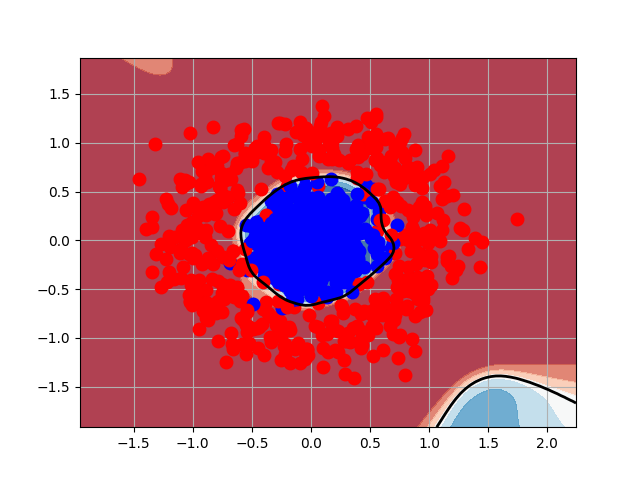

The data file committed next to this chart (first rows):
-8.535704989430250578e-01, -7.169386803862128899e-01, 0.000000000000000000e+00
3.025151311299675294e-01, 3.557580803946036596e-02, 1.000000000000000000e+00
-7.871244220984798812e-01, 4.017520650199923882e-01, 0.000000000000000000e+00
-3.367600521340881059e-01, 8.078894509213351283e-01, 0.000000000000000000e+00
-1.579037134170137024e-01, 2.155186862069255471e-01, 1.000000000000000000e+00
-2.977821529844375537e-01, 4.267134755437533289e-01, 1.000000000000000000e+00
-1.745107907357369426e-01, 4.756137462701817697e-02, 1.000000000000000000e+00
6.121143710259865922e-02, -6.478484872876162370e-01, 0.000000000000000000e+00
-8.723515173875000528e-01, 8.382520285742323107e-01, 0.000000000000000000e+00
-1.543045435961270251e-01, -2.451052383705451809e-01, 1.000000000000000000e+00
-2.160883442843078428e-01, 1.634054813170628395e-01, 1.000000000000000000e+00
-5.021817447097395859e-02, -2.039586657785367740e-01, 1.000000000000000000e+00
7.148612020446234450e-01, -7.671050670481405209e-01, 0.000000000000000000e+00
6.822812135515410326e-01, 8.595932230053768830e-01, 0.000000000000000000e+00
-9.474615667406083297e-01, -9.101927150350377360e-01, 0.000000000000000000e+00
1.015712478605953706e+00, -4.634575144404691760e-01, 0.000000000000000000e+00
-3.991102450259965684e-01, -3.676364020611119221e-01, 1.000000000000000000e+00
-1.959942871588873925e-01, -4.940920405326158088e-02, 1.000000000000000000e+00
4.459760333745278471e-01, -9.393474767102565348e-01, 0.000000000000000000e+00
3.105610942952100606e-01, -9.512173185824444044e-01, 0.000000000000000000e+00
-4.109026779263378892e-01, -8.614180290477327917e-01, 0.000000000000000000e+00
-9.575750266542137901e-01, 1.111524342329591186e-01, 0.000000000000000000e+00
-3.020824155460191673e-02, -4.497187625803424349e-01, 1.000000000000000000e+00
1.086353558633235128e-03, 1.222805651387637305e-02, 1.000000000000000000e+00
-2.089545808045224495e-01, 9.871808065170413204e-01, 0.000000000000000000e+00
-1.735344390474365117e-01, 1.786065492465793159e-01, 1.000000000000000000e+00
-2.232316632484662444e-01, -2.812927261274247859e-01, 1.000000000000000000e+00
-1.084766960314462958e+00, -2.786087369394166791e-01, 0.000000000000000000e+00
-2.616527665180818363e-01, -8.227216313115083279e-01, 0.000000000000000000e+00
-4.043595288916209118e-01, -7.062652677473686413e-01, 0.000000000000000000e+00
4.334479458090318982e-01, -1.072049657394390731e+00, 0.000000000000000000e+00
-9.607533134371275263e-02, 2.254960112225023183e-01, 1.000000000000000000e+00
6.229535637717628638e-02, -8.620927029312928924e-02, 1.000000000000000000e+00
-4.363697907565277645e-01, -8.879539106355399669e-01, 0.000000000000000000e+00
1.237625275447817169e-01, -5.399312471295385496e-01, 1.000000000000000000e+00
-3.118530328144816788e-01, -3.845106502445699292e-01, 1.000000000000000000e+00
9.279071693974833002e-02, -1.063398195849716288e-01, 1.000000000000000000e+00
3.221240199982428054e-02, -6.152247914187135291e-02, 1.000000000000000000e+00
2.707126064985153624e-01, 4.097843187917569741e-01, 1.000000000000000000e+00
2.136392882148011041e-02, 3.479810133931364458e-02, 1.000000000000000000e+00
-5.938202103022252043e-01, 1.129244864874308085e+00, 0.000000000000000000e+00
3.006362561404135048e-01, -6.349700407821050330e-02, 1.000000000000000000e+00
3.550966907192919519e-01, 3.041106398332160676e-03, 1.000000000000000000e+00
-1.078809836098160585e-01, 4.547617932638177707e-01, 1.000000000000000000e+00
1.876148505969613411e-01, -1.908916735452704794e-01, 1.000000000000000000e+00
7.249356840481738784e-01, 3.920088195557777100e-01, 0.000000000000000000e+00
1.767666102710423737e-01, -1.991162005594372397e-01, 1.000000000000000000e+00
-1.501820666598095155e-01, 2.662156125256005534e-01, 1.000000000000000000e+00
1.800226497838910977e-01, 8.441462991129174975e-01, 0.000000000000000000e+00
-9.535748055395283362e-01, -5.317124114445861416e-01, 0.000000000000000000e+00
-6.630657099918745301e-01, -1.114339623092866827e+00, 0.000000000000000000e+00
-4.445383511308728108e-01, -1.104770624669465073e+00, 0.000000000000000000e+00
5.356651253871176355e-01, -7.906170052050835728e-02, 1.000000000000000000e+00
1.753755614631448967e-01, -1.408455383996169985e-01, 1.000000000000000000e+00
-1.689377331015559647e-01, -1.659293662975014350e-03, 1.000000000000000000e+00
-6.547380319800762960e-01, -5.802080702756534647e-01, 0.000000000000000000e+00
-3.099126579900057799e-02, -1.112911219756516079e+00, 0.000000000000000000e+00
-1.319188062655136107e-01, -2.719246167725088981e-01, 1.000000000000000000e+00
-9.078735022424902490e-02, 2.829968114106721777e-01, 1.000000000000000000e+00
-2.697930358593384481e-01, -4.480330257928456517e-01, 0.000000000000000000e+00
3.263450619664314267e-01, -1.939564060447771798e-01, 1.000000000000000000e+00
... 939 more rows
